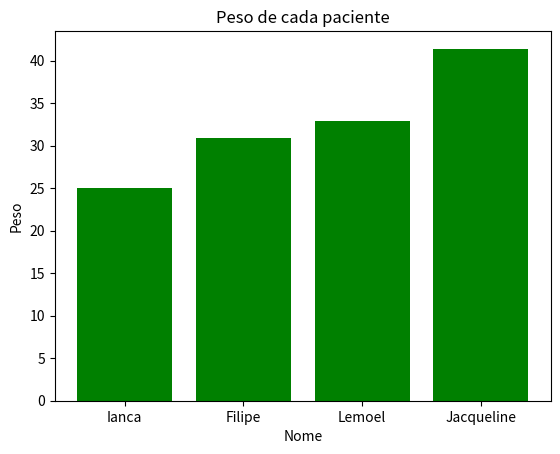

Reproduce this figure in Python.
import numpy as np
import pandas as pd
import matplotlib.pyplot as plt

class Paciente:
    def __init__(self, nome, idade, sexo, peso, altura):
        self.nome = nome
        self.idade = idade
        self.sexo = sexo
        self.peso = peso
        self.altura = altura

pacientes = {
    "Paciente 1" : Paciente('Jacqueline', 52, 'Feminino', 110, 1.63),
    "Paciente 2" : Paciente('Filipe', 29, 'Masculino', 100, 1.80),
    "Paciente 3" : Paciente('Ianca', 27, 'Feminino', 68, 1.65),
    "Paciente 4" : Paciente('Lemoel', 55, 'Masculino', 110, 1.83),
}

#criando lista de pacientes
l_pacientes = [p.__dict__ for p in pacientes.values()]

#criando DataFrame (tabela)
df_pacientes = pd.DataFrame.from_records(l_pacientes, index = pacientes.keys())

#calculando imc df_pacientes axis = 1 significa a partir do eixo 1
df_pacientes['IMC'] = df_pacientes.apply(lambda i: i.peso / i.altura ** 2, axis = 1)

#media do imc do df_pacientes
media = np.mean(df_pacientes['IMC'])

#verificando quantos estao com imc acima de 25
sobrepeso = df_pacientes[df_pacientes['IMC'] > 25]

#percentual
percentual = len(sobrepeso) / len(df_pacientes) * 100

#ordenando do menor pro maior com pandas
ordenada = df_pacientes.sort_values(by='IMC') 

plt.bar(ordenada['nome'], ordenada['IMC'] , label='Paciente', color='green')
plt.title('Peso de cada paciente')
plt.xlabel('Nome')
plt.ylabel('Peso')
plt.show()